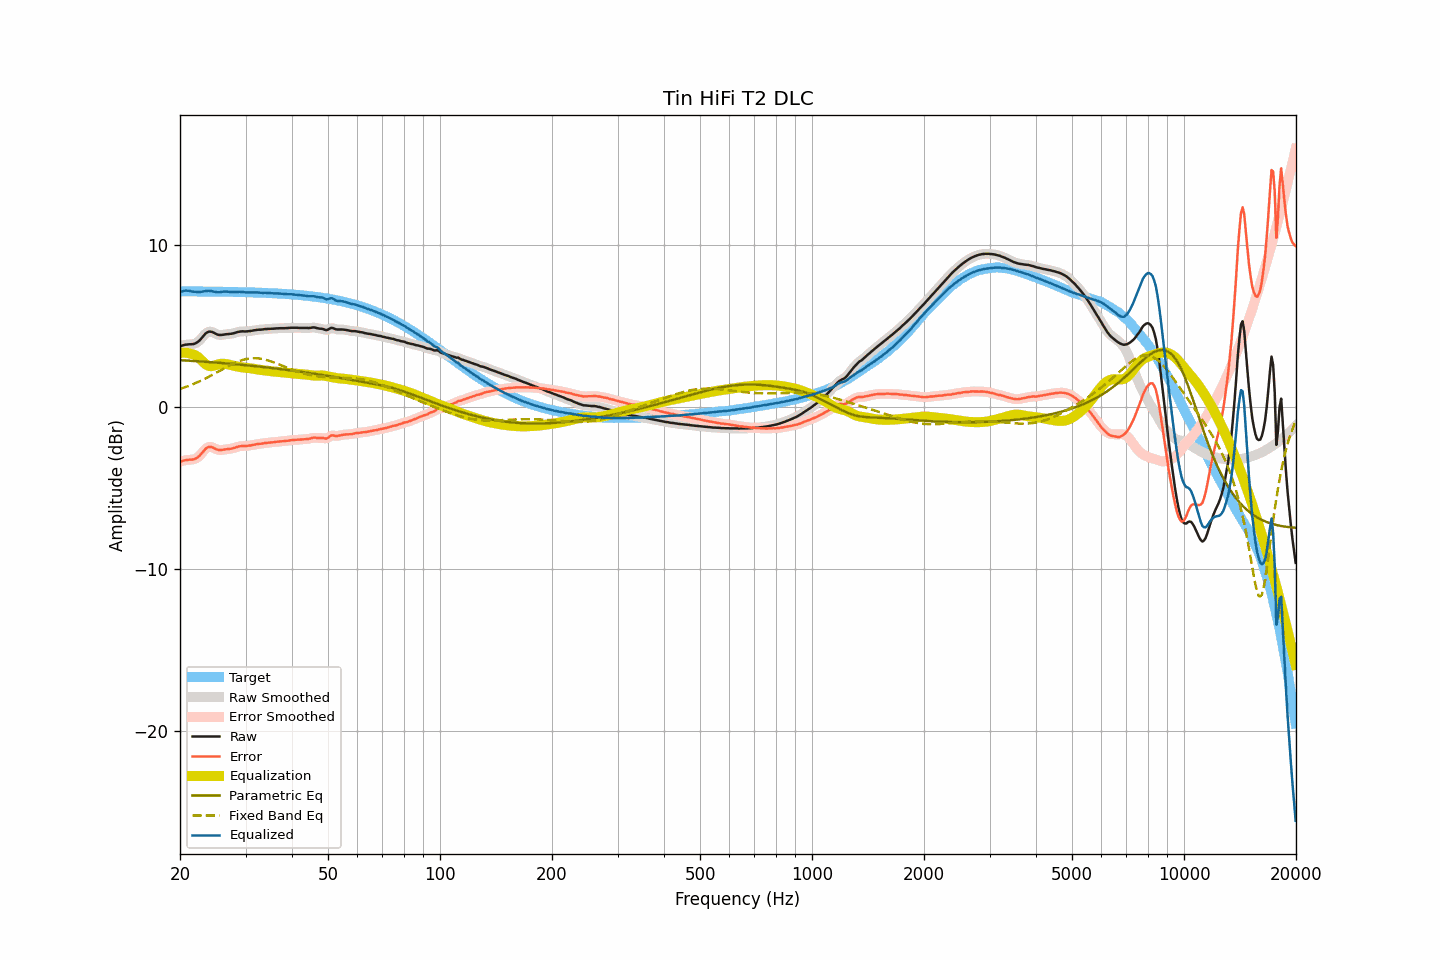

Values plotted in this chart, from the file beside it:
frequency, raw, smoothed, error, error_smoothed, equalization, parametric_eq, fixed_band_eq, equalized_raw, equalized_smoothed, target
20.00, 3.74, 3.74, -3.39, -3.39, 3.33, 2.88, 1.10, 7.07, 7.06, 7.12
20.20, 3.77, 3.77, -3.36, -3.35, 3.34, 2.87, 1.13, 7.11, 7.11, 7.12
20.40, 3.80, 3.80, -3.33, -3.32, 3.34, 2.87, 1.17, 7.14, 7.14, 7.12
20.61, 3.83, 3.82, -3.30, -3.30, 3.34, 2.86, 1.20, 7.17, 7.16, 7.12
20.81, 3.84, 3.84, -3.28, -3.28, 3.33, 2.85, 1.24, 7.17, 7.17, 7.12
21.02, 3.85, 3.85, -3.27, -3.27, 3.31, 2.85, 1.28, 7.16, 7.16, 7.12
21.23, 3.86, 3.85, -3.26, -3.27, 3.29, 2.84, 1.31, 7.15, 7.15, 7.12
21.44, 3.86, 3.86, -3.26, -3.26, 3.26, 2.84, 1.35, 7.12, 7.12, 7.12
21.66, 3.87, 3.87, -3.25, -3.25, 3.24, 2.83, 1.39, 7.11, 7.11, 7.12
21.87, 3.89, 3.89, -3.23, -3.22, 3.21, 2.82, 1.44, 7.09, 7.10, 7.12
22.09, 3.94, 3.93, -3.18, -3.18, 3.15, 2.82, 1.48, 7.09, 7.09, 7.12
22.31, 4.00, 4.00, -3.12, -3.12, 3.09, 2.81, 1.52, 7.08, 7.08, 7.12
22.54, 4.08, 4.08, -3.04, -3.03, 3.00, 2.80, 1.57, 7.08, 7.09, 7.12
22.76, 4.19, 4.19, -2.93, -2.93, 2.90, 2.80, 1.61, 7.09, 7.09, 7.11
22.99, 4.31, 4.31, -2.81, -2.81, 2.80, 2.79, 1.66, 7.11, 7.11, 7.11
23.22, 4.42, 4.42, -2.70, -2.69, 2.71, 2.78, 1.71, 7.12, 7.13, 7.11
23.45, 4.53, 4.52, -2.58, -2.59, 2.62, 2.78, 1.76, 7.15, 7.14, 7.11
23.69, 4.60, 4.59, -2.51, -2.52, 2.56, 2.77, 1.81, 7.15, 7.15, 7.11
23.92, 4.64, 4.63, -2.47, -2.47, 2.52, 2.76, 1.86, 7.16, 7.15, 7.11
24.16, 4.64, 4.64, -2.47, -2.47, 2.50, 2.75, 1.91, 7.14, 7.14, 7.11
24.40, 4.62, 4.61, -2.49, -2.49, 2.51, 2.75, 1.97, 7.13, 7.13, 7.11
24.65, 4.57, 4.57, -2.54, -2.54, 2.54, 2.74, 2.02, 7.10, 7.10, 7.11
24.89, 4.52, 4.52, -2.59, -2.59, 2.57, 2.73, 2.07, 7.08, 7.08, 7.10
25.14, 4.47, 4.47, -2.64, -2.63, 2.60, 2.72, 2.13, 7.07, 7.07, 7.10
25.39, 4.44, 4.44, -2.66, -2.66, 2.63, 2.72, 2.18, 7.06, 7.07, 7.10
25.65, 4.43, 4.43, -2.67, -2.67, 2.65, 2.71, 2.24, 7.07, 7.08, 7.10
25.91, 4.44, 4.44, -2.66, -2.66, 2.66, 2.70, 2.29, 7.09, 7.09, 7.10
26.16, 4.45, 4.45, -2.65, -2.65, 2.65, 2.69, 2.35, 7.10, 7.10, 7.10
26.43, 4.47, 4.46, -2.63, -2.63, 2.65, 2.68, 2.40, 7.11, 7.11, 7.10
26.69, 4.48, 4.48, -2.62, -2.62, 2.63, 2.68, 2.45, 7.11, 7.11, 7.09
26.96, 4.49, 4.49, -2.60, -2.60, 2.61, 2.67, 2.51, 7.10, 7.10, 7.09
27.23, 4.50, 4.50, -2.59, -2.59, 2.59, 2.66, 2.56, 7.09, 7.09, 7.09
27.50, 4.51, 4.51, -2.58, -2.58, 2.57, 2.65, 2.61, 7.07, 7.08, 7.09
27.77, 4.53, 4.53, -2.56, -2.56, 2.54, 2.64, 2.66, 7.07, 7.07, 7.09
28.05, 4.56, 4.56, -2.53, -2.53, 2.52, 2.63, 2.70, 7.08, 7.08, 7.08
28.33, 4.59, 4.59, -2.49, -2.49, 2.50, 2.62, 2.75, 7.08, 7.08, 7.08
28.62, 4.62, 4.62, -2.46, -2.46, 2.48, 2.61, 2.79, 7.09, 7.09, 7.08
28.90, 4.64, 4.64, -2.44, -2.44, 2.46, 2.60, 2.82, 7.09, 7.09, 7.08
29.19, 4.65, 4.65, -2.43, -2.43, 2.44, 2.60, 2.86, 7.09, 7.09, 7.08
29.48, 4.66, 4.65, -2.42, -2.42, 2.43, 2.59, 2.89, 7.08, 7.08, 7.07
29.78, 4.65, 4.65, -2.42, -2.42, 2.42, 2.58, 2.92, 7.06, 7.07, 7.07
30.08, 4.65, 4.65, -2.42, -2.42, 2.41, 2.57, 2.94, 7.06, 7.06, 7.07
30.38, 4.66, 4.66, -2.41, -2.41, 2.40, 2.56, 2.96, 7.06, 7.05, 7.07
30.68, 4.67, 4.67, -2.39, -2.40, 2.39, 2.55, 2.98, 7.05, 7.05, 7.06
30.99, 4.68, 4.68, -2.38, -2.38, 2.37, 2.54, 2.99, 7.05, 7.06, 7.06
31.30, 4.70, 4.70, -2.36, -2.36, 2.36, 2.53, 3.00, 7.06, 7.06, 7.06
31.61, 4.72, 4.71, -2.34, -2.34, 2.34, 2.52, 3.00, 7.06, 7.06, 7.05
31.93, 4.73, 4.73, -2.32, -2.32, 2.33, 2.51, 3.00, 7.05, 7.06, 7.05
32.24, 4.75, 4.74, -2.30, -2.30, 2.31, 2.49, 2.99, 7.06, 7.05, 7.05
32.57, 4.76, 4.75, -2.29, -2.29, 2.29, 2.48, 2.98, 7.05, 7.04, 7.04
32.89, 4.76, 4.76, -2.28, -2.28, 2.28, 2.47, 2.97, 7.03, 7.04, 7.04
33.22, 4.77, 4.77, -2.27, -2.27, 2.26, 2.46, 2.95, 7.03, 7.03, 7.04
33.55, 4.78, 4.78, -2.25, -2.25, 2.25, 2.45, 2.93, 7.03, 7.03, 7.03
33.89, 4.80, 4.79, -2.23, -2.24, 2.24, 2.44, 2.91, 7.04, 7.03, 7.03
34.23, 4.80, 4.80, -2.23, -2.22, 2.23, 2.43, 2.88, 7.02, 7.03, 7.02
34.57, 4.81, 4.81, -2.21, -2.21, 2.22, 2.42, 2.85, 7.02, 7.02, 7.02
34.92, 4.81, 4.81, -2.21, -2.20, 2.20, 2.41, 2.82, 7.01, 7.01, 7.01
35.27, 4.82, 4.81, -2.19, -2.20, 2.19, 2.39, 2.79, 7.01, 7.01, 7.01
35.62, 4.82, 4.82, -2.19, -2.18, 2.18, 2.38, 2.75, 7.00, 7.00, 7.00
35.97, 4.83, 4.83, -2.17, -2.17, 2.17, 2.37, 2.72, 7.00, 7.00, 7.00
... 635 more rows
